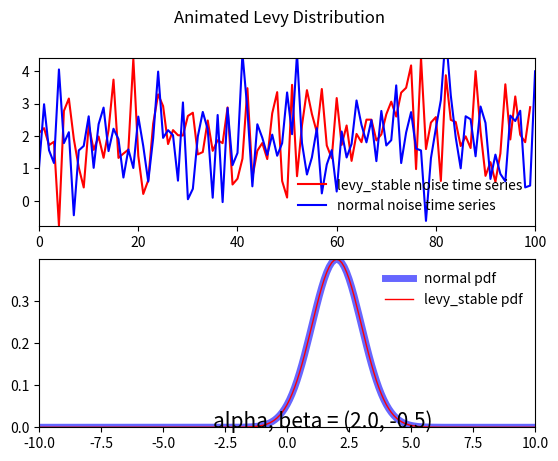

This chart was generated by the following Python code:
import scipy.stats as ss
import matplotlib.pyplot as plt
import numpy as np
from tqdm import tqdm


def update1(frame_key):
    global SaveDict, LineLevy, LineNormal, x_text, LineHist, LineNormPDF, LineLevyPDF, loc, scale, ax1, ax2
    x = SaveDict[frame_key]["x"]
    x_norm= SaveDict[frame_key]["x_norm"]
    ASSeries= SaveDict[frame_key]["ASSeries"]
    NSeries= SaveDict[frame_key]["NSeries"]
    Normal_PDF= SaveDict[frame_key]["Normal_PDF"]
    Levy_PDF= SaveDict[frame_key]["Levy_PDF"]
    LineLevy.set_data(np.arange(0,len(ASSeries)),ASSeries)
    LineNormal.set_data(np.arange(0,len(NSeries)),NSeries)
    LineNormPDF.set_data(x_norm, Normal_PDF)
    LineLevyPDF.set_data(x, Levy_PDF)
    x_text.set_text("alpha, beta = {}".format(frame_key))
    ax1.set_xlim([0,len(ASSeries)])
    ax2.set_xlim([x_norm[0],x_norm[-1]])
    ax1.set_ylim([min(ASSeries),max(ASSeries)])
    ax2.set_ylim([min(Levy_PDF), max(Normal_PDF)])
    return LineLevy, LineNormal, LineNormPDF, LineLevyPDF, ax1, ax2



from matplotlib import animation
from matplotlib.animation import PillowWriter


def main():
    ss.levy_stable.parameterization = "S1"
    global SaveDict, LineLevy, LineNormal, x_text, LineHist, LineNormPDF, LineLevyPDF, loc, scale,ax1, ax2
    loc = 2 # similar to mean in normal distribution
    scale = 1 # similar to std in normal distribution
    change_alpha = [0.5,0.6,0.7,0.8,0.9,1,1.1,1.2,1.3,1.4,1.5,1.6,1.7,1.8,1.9,2.0]
    # change_alpha = [1.0,1.5]
    change_beta = [-0.5]
    SaveDict = {}
    boundary = 10
    change_step = 0.1
    x = np.arange(-boundary,boundary+change_step,change_step)
    for i in tqdm(range(len(change_beta))):
        for j in tqdm(range(len(change_alpha))):
            alpha = change_alpha[j]
            beta = change_beta[i]
            ASSeries = ss.levy_stable.rvs(alpha, beta, loc=loc, scale=scale*1/np.sqrt(2), size = 100)
            NSeries = ss.norm.rvs(loc=loc, scale=scale, size=1000)
            Normal_PDF = ss.norm.pdf(x, loc=loc, scale=scale)
            Levy_PDF = ss.levy_stable.pdf(x, alpha, beta, loc=loc, scale=scale*1/np.sqrt(2))
            SaveDict[(alpha, beta)] = {"x":x,"x_norm":x, "ASSeries":ASSeries,"NSeries":NSeries,"Normal_PDF":Normal_PDF,"Levy_PDF":Levy_PDF}
    fig, (ax1, ax2) = plt.subplots(2,1)
    fig.suptitle("Animated Levy Distribution")
    LineLevy, = ax1.plot([],"r-", label="levy_stable noise time series")
    LineNormal, = ax1.plot([],"b-", label="normal noise time series")
    x_text = ax2.text(-3,0,"", fontsize = 15)
    # LineHist, = ax2.hist([], density=True, bins='auto', histtype='stepfilled', alpha=0.8)
    LineNormPDF, = ax2.plot([], [],'b-', lw=5, alpha=0.6, label='normal pdf')
    LineLevyPDF, = ax2.plot([], [],'r-', lw=1, alpha=1, label='levy_stable pdf')
    ax1.legend(loc='best', frameon=False)
    ax2.legend(loc='best', frameon=False)
    Figureanimation1 = animation.FuncAnimation(fig, update1, interval=500, frames=list(SaveDict.keys()), blit=False)
    Figureanimation1.save("Levy_Distribution.gif", dpi=300, writer=PillowWriter(fps=1))
    plt.show()


main()


# alpha = 1  # characteristic exponents that discribes the tail of the distribution. （0，2] -- 0<alpha<=2
# beta = -1 # skewness that defines if the distribution is left skewed (beta <0) or right skewed (beta >0) [-1,1]
# loc = 0 # similar to mean in normal distribution
# scale = 1 # similar to std in normal distribution
# # x = np.linspace(ss.levy_stable.ppf(-0.99, alpha, beta,loc=loc, scale=scale),
# #                 ss.levy_stable.ppf(0.99, alpha, beta,loc=loc, scale=scale), 100)
# # x_norm = np.linspace(ss.norm.ppf(0.001, loc=loc, scale=scale*np.sqrt(2)), ss.norm.ppf(0.999,loc=loc, scale=scale*np.sqrt(2)),100)
# x = np.arange(-4,4.01,0.1)
# ASSeries = ss.levy_stable.rvs(alpha, beta, loc=loc, scale=scale, size = 1000)
# NSeries = ss.norm.rvs(loc=loc, scale=scale*np.sqrt(2), size=1000)
# fig, ax = plt.subplots(2,1)
# ax[0].plot(ASSeries,"r-", label="levy_stable noise time series")
# ax[0].plot(NSeries,"b-", label="normal noise time series")
# ax[1].hist(ASSeries, density=True, bins="auto", histtype='stepfilled', alpha=0.5)
# ax[1].set_xlim([x[0], x[-1]])
# ax[1].plot(x, ss.norm.pdf(x, loc=loc, scale=scale*np.sqrt(2)),
#         'b-', lw=5, alpha=0.6, label='normal pdf')
# ax[1].plot(x, ss.levy_stable.pdf(x, alpha, beta, loc=loc, scale=scale),
#         'r-', lw=1, alpha=1, label='levy_stable pdf')
# ax[0].legend(loc='best', frameon=False)
# ax[1].legend(loc='best', frameon=False)
# plt.show()
